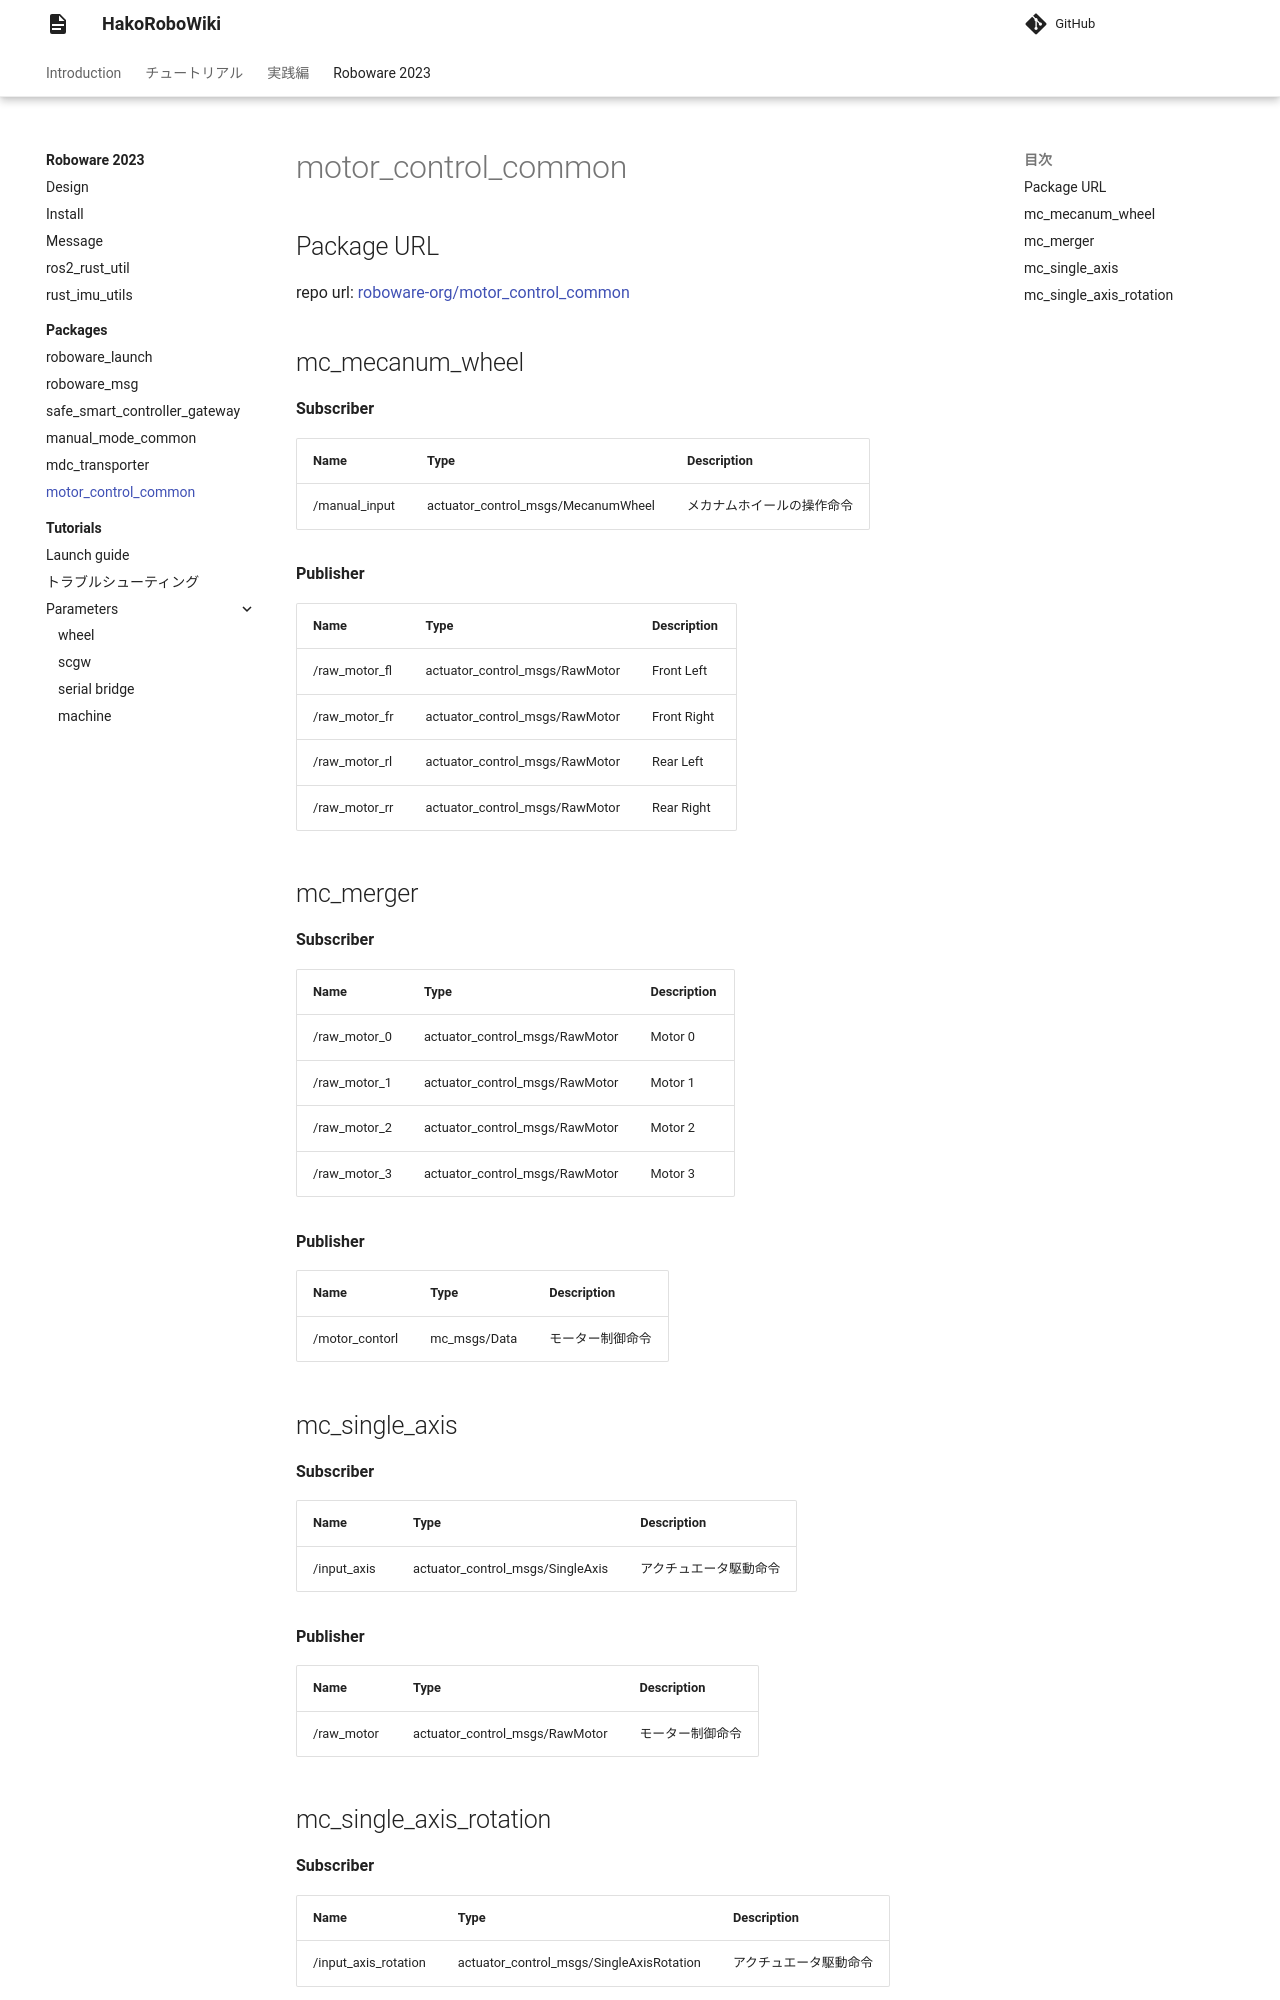

repository: hakoroboken/hakorobowiki · page: roboware_2023/packages/motor_control_common/index.html · generator: mkdocs

# motor_control_common

## Package URL

repo url: [roboware-org/motor_control_common](https://github.com/roboware-org/motor_control_common)


## mc_mecanum_wheel

**Subscriber**

| Name | Type | Description |
|--|--|--|
| /manual_input | actuator_control_msgs/MecanumWheel | メカナムホイールの操作命令 |

**Publisher**

| Name | Type | Description |
|--|--|--|
| /raw_motor_fl | actuator_control_msgs/RawMotor | Front Left |
| /raw_motor_fr | actuator_control_msgs/RawMotor | Front Right |
| /raw_motor_rl | actuator_control_msgs/RawMotor | Rear Left |
| /raw_motor_rr | actuator_control_msgs/RawMotor | Rear Right |

## mc_merger

**Subscriber**

| Name | Type | Description |
|--|--|--|
| /raw_motor_0 | actuator_control_msgs/RawMotor | Motor 0 |
| /raw_motor_1 | actuator_control_msgs/RawMotor | Motor 1 |
| /raw_motor_2 | actuator_control_msgs/RawMotor | Motor 2 |
| /raw_motor_3 | actuator_control_msgs/RawMotor | Motor 3 |

**Publisher**

| Name | Type | Description |
|--|--|--|
| /motor_contorl | mc_msgs/Data | モーター制御命令 |

## mc_single_axis

**Subscriber**

| Name | Type | Description |
|--|--|--|
| /input_axis | actuator_control_msgs/SingleAxis | アクチュエータ駆動命令 |

**Publisher**

| Name | Type | Description |
|--|--|--|
| /raw_motor | actuator_control_msgs/RawMotor | モーター制御命令 |
